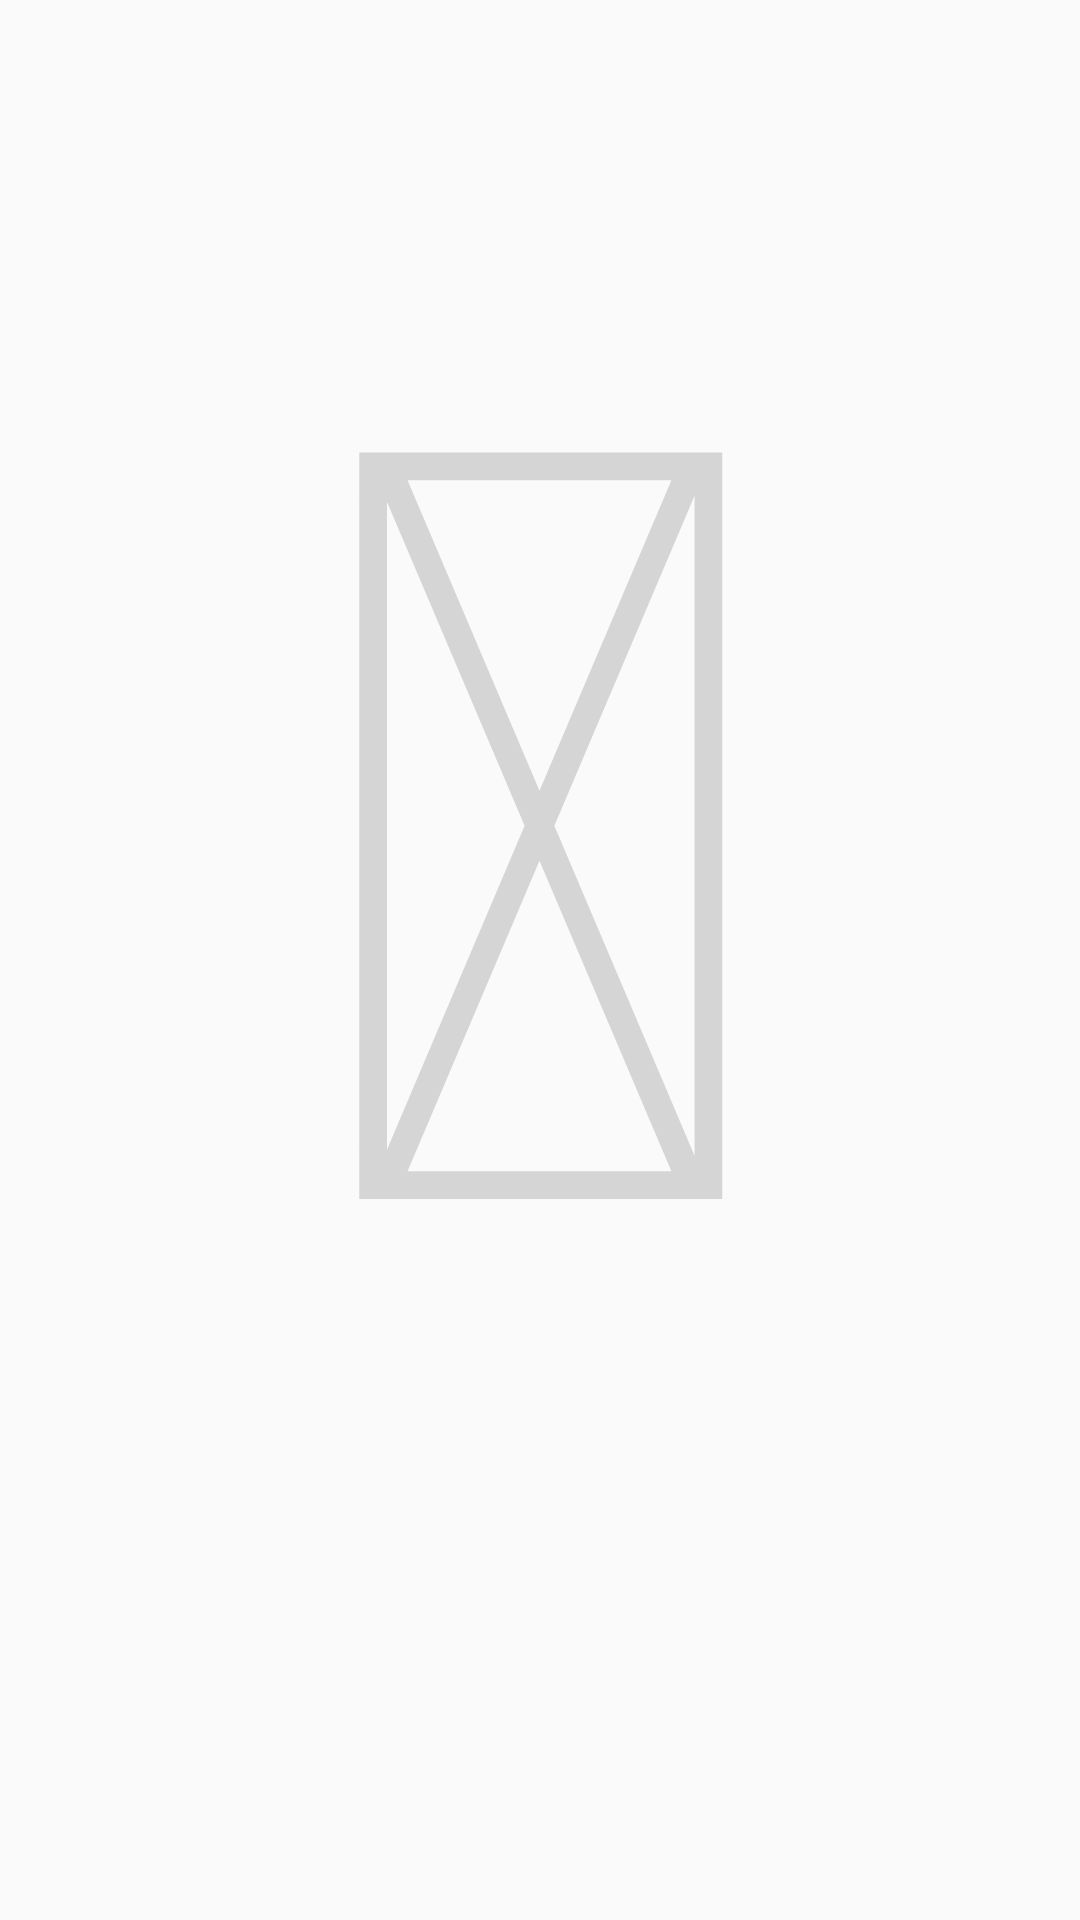

Android layout source for this screen:
<!-- AndroidManifest.xml: application theme Apptheme -->
<!-- res/layout/searchnobook.xml -->
<?xml version="1.0" encoding="utf-8"?>
<LinearLayout xmlns:android="http://schemas.android.com/apk/res/android"
    android:orientation="vertical" android:layout_width="match_parent"
    android:layout_height="wrap_content"
    android:paddingTop="30dp">
    <TextView
        android:id="@+id/sb_icon3"
        android:layout_width="match_parent"
        android:layout_height="wrap_content"
        android:gravity="center"
        android:text="@string/icon8"
        android:textSize="350sp"
        android:textColor="@color/colorGray"
        ></TextView>
</LinearLayout>
<!-- resources referenced by this layout -->
<resources>
  <color name="colorGray">#D5D5D5</color>
  <string name="icon8"></string>
  <style name="Apptheme" parent="Theme.AppCompat.Light.NoActionBar">
          <item name="android:statusBarColor">@color/transparent</item>
      </style>
  <color name="transparent">#00000000</color>
</resources>
